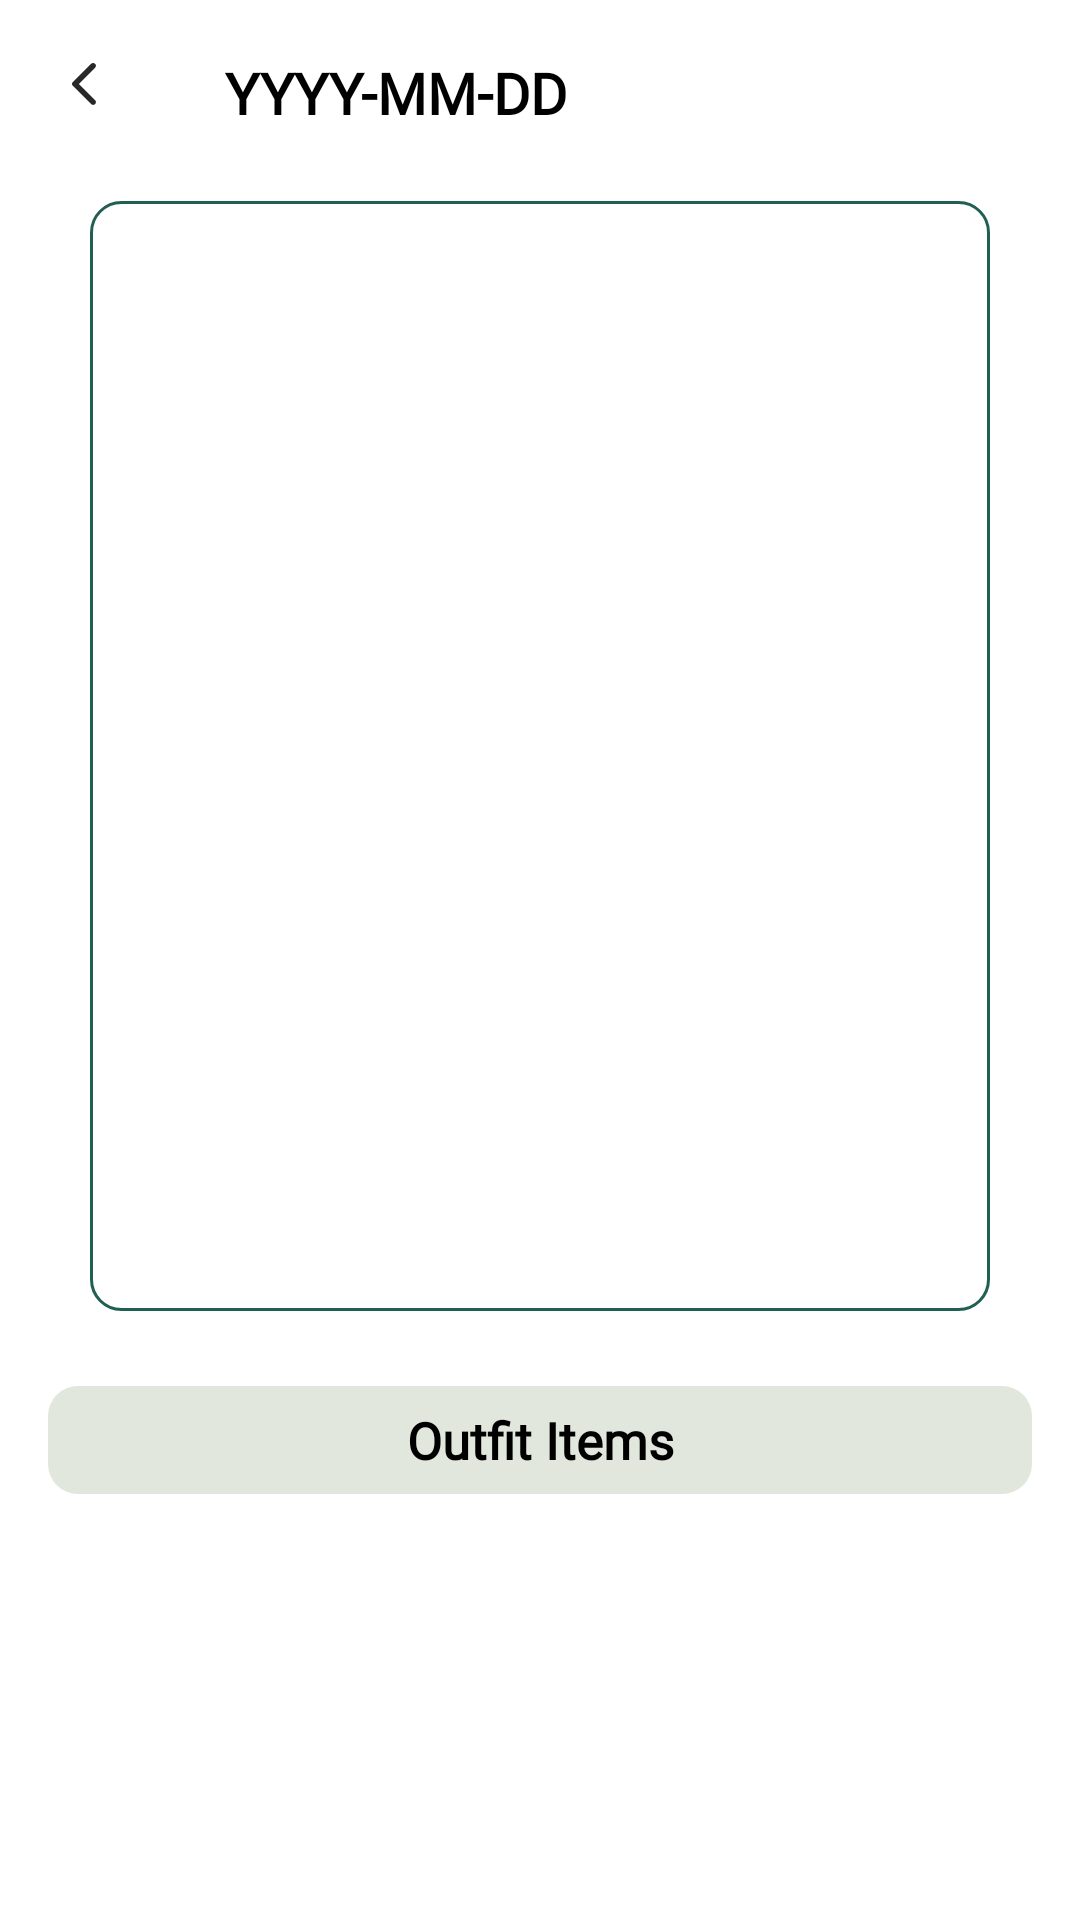

Produce the Android XML layout that renders to this screen, including the resource entries it uses.
<!-- AndroidManifest.xml: application theme Theme.CLOOP -->
<!-- res/layout/fragment_look.xml -->
<?xml version="1.0" encoding="utf-8"?>
<FrameLayout xmlns:android="http://schemas.android.com/apk/res/android"
    xmlns:tools="http://schemas.android.com/tools"
    android:layout_width="match_parent"
    android:layout_height="match_parent"
    xmlns:app="http://schemas.android.com/apk/res-auto"
    android:background="@color/white"
    tools:context=".presentation.home.LookFragment">

    <androidx.constraintlayout.widget.ConstraintLayout
        android:layout_width="match_parent"
        android:layout_height="match_parent">

        <androidx.core.widget.NestedScrollView
            android:id="@+id/scroll_content"
            android:layout_width="0dp"
            android:layout_height="0dp"
            android:fillViewport="true"
            app:layout_constraintTop_toTopOf="parent"
            app:layout_constraintBottom_toBottomOf="parent"
            app:layout_constraintStart_toStartOf="parent"
            app:layout_constraintEnd_toEndOf="parent">

            <LinearLayout
                android:layout_width="match_parent"
                android:layout_height="wrap_content"
                android:orientation="vertical"
                android:padding="16dp">

                <LinearLayout
                    android:layout_width="match_parent"
                    android:layout_height="wrap_content"
                    android:orientation="horizontal">

                    <ImageView
                        android:id="@+id/iv_back"
                        android:layout_width="wrap_content"
                        android:layout_height="wrap_content"
                        android:src="@drawable/btn_back"
                        android:layout_marginBottom="12dp"/>

                    <TextView
                        android:id="@+id/tv_date"
                        android:layout_width="wrap_content"
                        android:layout_height="wrap_content"
                        android:text="YYYY-MM-DD"
                        android:fontFamily="@font/pretendard"
                        android:textSize="19sp"
                        android:textStyle="bold"
                        android:textColor="@color/black"
                        android:layout_marginTop="2dp"
                        android:layout_marginStart="35dp"/>
                </LinearLayout>

                <FrameLayout
                    android:id="@+id/fl_cloth"
                    android:layout_width="300dp"
                    android:layout_height="370dp"
                    android:layout_gravity="center_horizontal"
                    android:layout_marginTop="15dp"
                    android:layout_marginBottom="20dp"
                    android:background="@drawable/background_radius_green">
                    <ImageView
                        android:id="@+id/iv_cloth"
                        android:layout_gravity="center"
                        android:layout_width="280dp"
                        android:layout_height="350dp"
                        android:scaleType="centerCrop"/>
                </FrameLayout>

                <LinearLayout
                    android:layout_width="match_parent"
                    android:layout_height="wrap_content"
                    android:orientation="horizontal"
                    android:gravity="center_vertical"
                    android:layout_marginTop="5dp"
                    android:layout_marginBottom="10dp">

                    <TextView
                        android:id="@+id/tv_look_clothes"
                        android:layout_width="0dp"
                        android:layout_height="36dp"
                        android:layout_weight="1"
                        android:background="@drawable/background_radius_green2"
                        android:text="Outfit Items"
                        android:textColor="@color/black"
                        android:gravity="center"
                        android:textStyle="bold"
                        android:textSize="17sp"
                        android:fontFamily="@font/pretendard"/>
                </LinearLayout>

                <androidx.recyclerview.widget.RecyclerView
                    android:id="@+id/rv_look_clothes"
                    android:layout_width="match_parent"
                    android:layout_height="wrap_content"
                    android:nestedScrollingEnabled="false"
                    android:orientation="vertical"
                    android:padding="0dp"
                    android:layout_marginTop="13dp"
                    android:layout_marginBottom="10dp"/>
            </LinearLayout>
        </androidx.core.widget.NestedScrollView>


    </androidx.constraintlayout.widget.ConstraintLayout>
</FrameLayout>
<!-- resources referenced by this layout -->
<resources>
  <color name="black">#FF000000</color>
  <color name="white">#FFFFFFFF</color>
  <!-- drawable background_radius_green (drawable) -->
  <?xml version="1.0" encoding="utf-8"?>
  <shape xmlns:android="http://schemas.android.com/apk/res/android"
      android:shape="rectangle" android:padding="10dp">
  
      <solid android:color="#ffffff" />
      <corners
          android:bottomLeftRadius="10dp"
          android:bottomRightRadius="10dp"
          android:topLeftRadius="10dp"
          android:topRightRadius="10dp"/>
      <stroke
          android:width="1dp"
          android:color="@color/primary_2" />
  </shape>
  <!-- drawable background_radius_green2 (drawable) -->
  <?xml version="1.0" encoding="utf-8"?>
  <shape xmlns:android="http://schemas.android.com/apk/res/android"
      android:shape="rectangle" android:padding="10dp">
  
      <solid android:color="@color/primary_1" />
      <corners
          android:bottomLeftRadius="10dp"
          android:bottomRightRadius="10dp"
          android:topLeftRadius="10dp"
          android:topRightRadius="10dp"/>
  
  </shape>
  <!-- drawable btn_back (drawable) -->
  <vector xmlns:android="http://schemas.android.com/apk/res/android"
      android:width="24dp"
      android:height="24dp"
      android:viewportWidth="24"
      android:viewportHeight="24">
      <path
          android:pathData="M15.696,5.276C15.88,5.46 15.973,5.678 15.973,5.93C15.973,6.182 15.88,6.4 15.696,6.584L10.302,11.978L15.715,17.392C15.887,17.563 15.973,17.778 15.973,18.036C15.973,18.294 15.88,18.515 15.696,18.699C15.512,18.883 15.294,18.975 15.042,18.975C14.79,18.975 14.573,18.883 14.389,18.699L8.203,12.494C8.129,12.42 8.077,12.34 8.046,12.255C8.015,12.169 8,12.077 8,11.978C8,11.88 8.016,11.788 8.046,11.702C8.077,11.616 8.129,11.536 8.203,11.463L14.408,5.258C14.579,5.086 14.791,5 15.043,5C15.295,5 15.513,5.092 15.696,5.276Z"
          android:fillColor="#282828"/>
  </vector>
  <style name="Theme.CLOOP" parent="Base.Theme.CLOOP" />
  <color name="primary_2">#215f52</color>
  <color name="primary_1">#e1e7dc</color>
  <style name="Base.Theme.CLOOP" parent="Theme.Material3.DayNight.NoActionBar">
          
          
      </style>
</resources>
